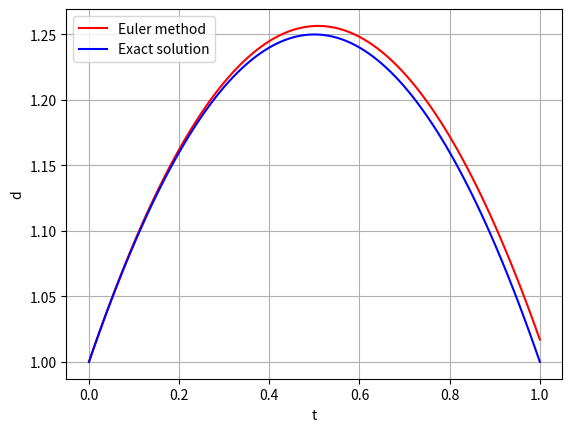

Write Python code to recreate this figure.
import numpy as np

def Euler_method(t0, d0, dt, n):
    d = np.zeros(n + 1)
    d[0] = d0

    t = np.zeros(n + 1)
    for i in range(n + 1):
        t[i] = t0 + i * dt

    for i in range(1, n + 1):
        d[i] = d[i - 1] + dt * f(t[i - 1], d[i - 1])

    return t, d

def f(t, d):
    return t * t - 3.0 * t + d


def d_exact(t):
    return -t * t + t + 1.0


t0 = float(0.0)
d0 = float(1.0)
dt = float(0.01)
n = int(100)

t, d = Euler_method(t0, d0, dt, n)

# test against your solution from part a
d_parta = np.array([1.0, 1.01, 1.019801])
np.testing.assert_allclose(d[0:3], d_parta)

de = np.zeros(n + 1)
for i in range(n + 1):
    de[i] = d_exact(t[i])

import matplotlib.pyplot as plt

fig = plt.figure()
plt.plot(t, d, "-r", label="Euler method")
plt.plot(t, de, "-b", label="Exact solution")
plt.legend(loc="upper left")
plt.xlabel("t")
plt.ylabel("d")
plt.grid()
plt.show()